Run: headless pygame with SDL's dummy video driver; simulated clock (each Clock.tick advances the game by its frame time, no real sleeping); random seed 0; keys injected as events and as key.get_pressed() state; no mouse input.
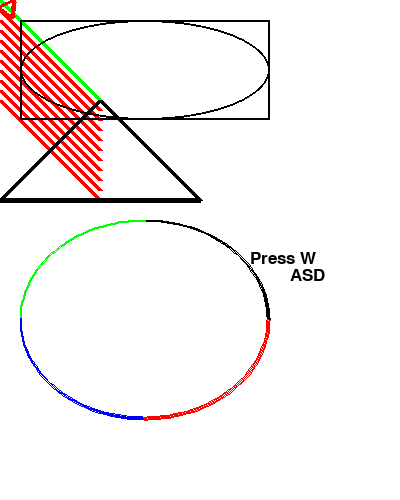
Frame 1 of 4 · flips 1–60 · no input
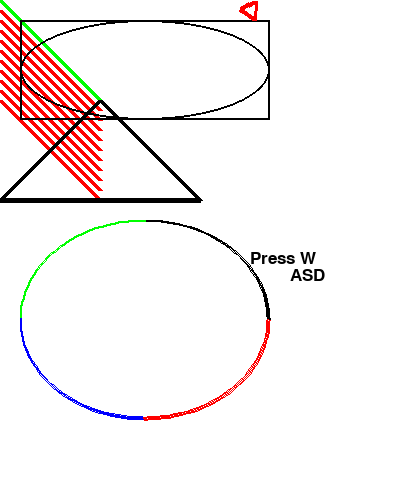
Frame 2 of 4 · flips 61–180 · tapped SPACE, RETURN · held RIGHT (→), D
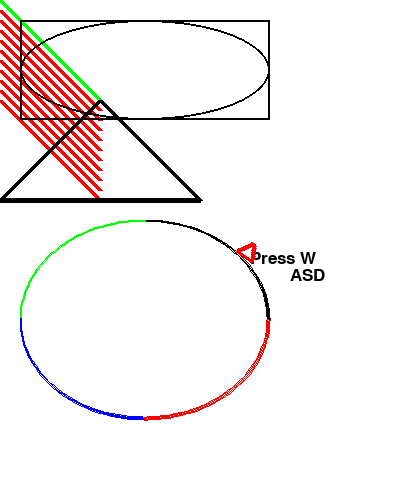
Frame 3 of 4 · flips 181–300 · held DOWN (↓), S
Frame 4 of 4 · flips 301–420 · held LEFT (←), A, UP (↑), W · screen same as frame 1, image omitted

The pygame program that drew these frames:

# Sample Python/Pygame Programs
# Simpson College Computer Science
# http://cs.simpson.edu
# Edited a little bit by Brian Shaginaw

# Import a library of functions called 'pygame'
import pygame

# Initialize the game engine
pygame.init()

# Define the colors we will use in RGB format
black = [  0,  0,  0]
white = [255,255,255]
blue =  [  0,  0,255]
green = [  0,255,  0]
red =   [255,  0,  0]

pi=3.141592653

# Set the height and width of the screen
size=[400,500]
screen=pygame.display.set_mode(size)

cx = 0
cy = 0
rot = 0

pygame.display.set_caption("Orez's Stuff!")

#Loop until the user clicks the close button.
done=False
clock = pygame.time.Clock()

lr = 0
ud = 0
spd = 2

while done==False:

    # This limits the while loop to a max of 60 times per second.
    # Leave this out and we will use all CPU we can.
    clock.tick(60)
    
    for event in pygame.event.get(): # User did something
        if event.type == pygame.QUIT: # If user clicked close
            done=True # Flag that we are done so we exit this loop
        elif event.type == pygame.KEYDOWN:
            if event.key == pygame.K_w:
                ud = -1
            elif event.key == pygame.K_a:
                lr = -1
            if event.key == pygame.K_s:
                ud = 1
            elif event.key == pygame.K_d:
                lr = 1
        elif event.type == pygame.KEYUP:
            if event.key == pygame.K_w:
                ud = max(0,ud)
            elif event.key == pygame.K_a:
                lr = max(0,lr)
            if event.key == pygame.K_s:
                ud = min(0,ud)
            elif event.key == pygame.K_d:
                lr = min(0,lr)
                
    cx += lr*spd
    cy += ud*spd
    
    # All drawing code happens after the for loop and but
    # inside the main while done==False loop.
    
    # Clear the screen and set the screen background
    screen.fill(white)

    # Draw on the screen a green line from (0,0) to (100,100) 
    # 5 pixels wide.
    pygame.draw.line(screen,green,[0,0],[100,100],5)

    # Draw on the screen several green lines from (0,10) to (100,110) 
    # 5 pixels wide using a loop
    y_offset=0
    while y_offset < 100:
        pygame.draw.line(screen,red,[0,10+y_offset],[100,110+y_offset],5)
        y_offset=y_offset+10

    # Select the font to use. Default font, 25 pt size.
    font = pygame.font.Font(None, 25)

    # Render the text. "True" means anti-aliased text. 
    # Black is the color. This creates an image of the 
    # letters, but does not put it on the screen
    text = font.render("Press W",True,black)

    # Put the image of the text on the screen at 250x250
    screen.blit(text, [250,250])
    
    text = font.render("ASD",True,black)
    screen.blit(text, [290,267])

    # Draw a rectangle
    pygame.draw.rect(screen,black,[20,20,250,100],2)
    
    # Draw an ellipse, using a rectangle as the outside boundaries
    pygame.draw.ellipse(screen,black,[20,20,250,100],2) 

    # Draw an arc as part of an ellipse. 
    # Use radians to determine what angle to draw.
    pygame.draw.arc(screen,black,[20,220,250,200], 0, pi/2, 2)
    pygame.draw.arc(screen,green,[20,220,250,200], pi/2, pi, 2)
    pygame.draw.arc(screen,blue, [20,220,250,200], pi,3*pi/2, 2)
    pygame.draw.arc(screen,red, [20,220,250,200],3*pi/2, 2*pi, 2)
    
    # This draws a triangle using the polygon command
    pygame.draw.polygon(screen,black,[[100,100],[0,200],[200,200]],5)
    
    # create a new surface, upon which to draw the player
    player = pygame.Surface((18,20))
    # fill it an ugly pink, and make that pink be considered transparent
    player.fill((255,0,255))
    player.set_colorkey((255,0,255))
    # this system is faster than alpha, but doesn't allow for fractional transparency
    pygame.draw.polygon(player,red,[[0,0],[17.32,10],[0,20]],5)
    
    # spin the player-surface by the appropriate amount
    player = pygame.transform.rotate(player, rot)
    rot += 5
    # put the player in the right coordinates (accounting for the transformed spin
    loc = [cx-(player.get_width()-18)/2,cy-(player.get_height()-20)/2]
    
    # print the player-surface to the main surface
    screen.blit(player,loc)

    # Go ahead and update the screen with what we've drawn.
    # This MUST happen after all the other drawing commands.
    pygame.display.flip()

# Be IDLE friendly
pygame.quit ()
